Image classification data set "sample" (mohamed-abo-taha/defect-detection-qc on GitHub). Class labels (5): contamination, crack, dent, good, scratch.

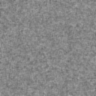
Label: good

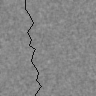
Label: crack

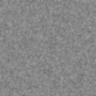
Label: good

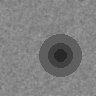
Label: dent

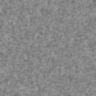
Label: good

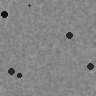
Label: contamination
